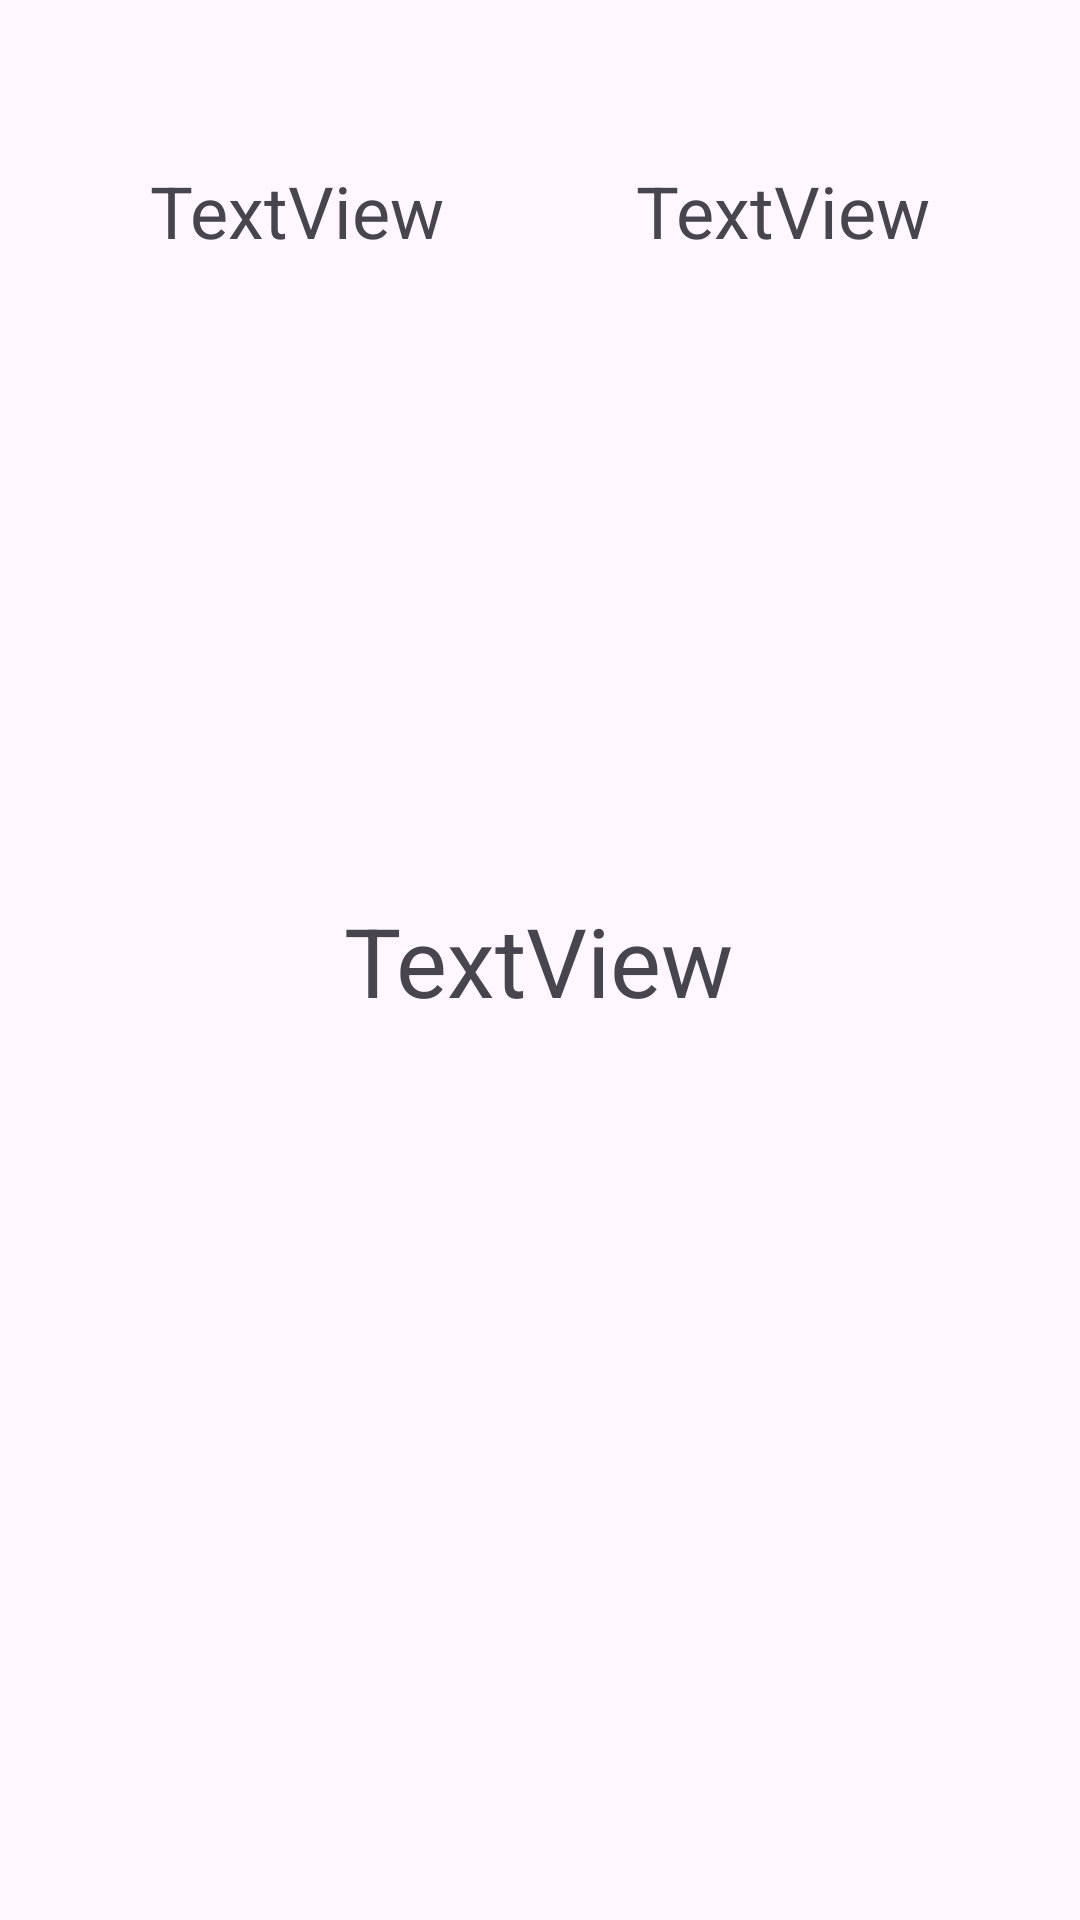

Produce the Android XML layout that renders to this screen, including the resource entries it uses.
<!-- AndroidManifest.xml: application theme Theme.BopIt -->
<!-- res/layout/activity_play.xml -->
<?xml version="1.0" encoding="utf-8"?>
<androidx.constraintlayout.widget.ConstraintLayout xmlns:android="http://schemas.android.com/apk/res/android"
    xmlns:app="http://schemas.android.com/apk/res-auto"
    xmlns:tools="http://schemas.android.com/tools"
    android:layout_width="match_parent"
    android:layout_height="match_parent"
    tools:context=".PlayActivity">

    <TextView
        android:id="@+id/instruccion"
        android:layout_width="wrap_content"
        android:layout_height="wrap_content"
        android:text="TextView"
        android:textSize="32sp"
        app:layout_constraintBottom_toBottomOf="parent"
        app:layout_constraintEnd_toEndOf="parent"
        app:layout_constraintHorizontal_bias="0.498"
        app:layout_constraintStart_toStartOf="parent"
        app:layout_constraintTop_toTopOf="parent" />

    <TextView
        android:id="@+id/puntuacion"
        android:layout_width="wrap_content"
        android:layout_height="wrap_content"
        android:layout_marginStart="50dp"
        android:layout_marginBottom="500dp"
        android:text="TextView"
        android:textSize="24sp"
        app:layout_constraintBottom_toBottomOf="parent"
        app:layout_constraintStart_toStartOf="parent"
        app:layout_constraintTop_toTopOf="parent" />

    <TextView
        android:id="@+id/textrecord"
        android:layout_width="wrap_content"
        android:layout_height="wrap_content"
        android:layout_marginEnd="50dp"
        android:layout_marginBottom="500dp"
        android:text="TextView"
        android:textSize="24sp"
        app:layout_constraintBottom_toBottomOf="parent"
        app:layout_constraintEnd_toEndOf="parent"
        app:layout_constraintTop_toTopOf="parent" />

</androidx.constraintlayout.widget.ConstraintLayout>
<!-- resources referenced by this layout -->
<resources>
  <style name="Theme.BopIt" parent="Base.Theme.BopIt" />
  <style name="Base.Theme.BopIt" parent="Theme.Material3.DayNight.NoActionBar">
          
          
      </style>
</resources>
